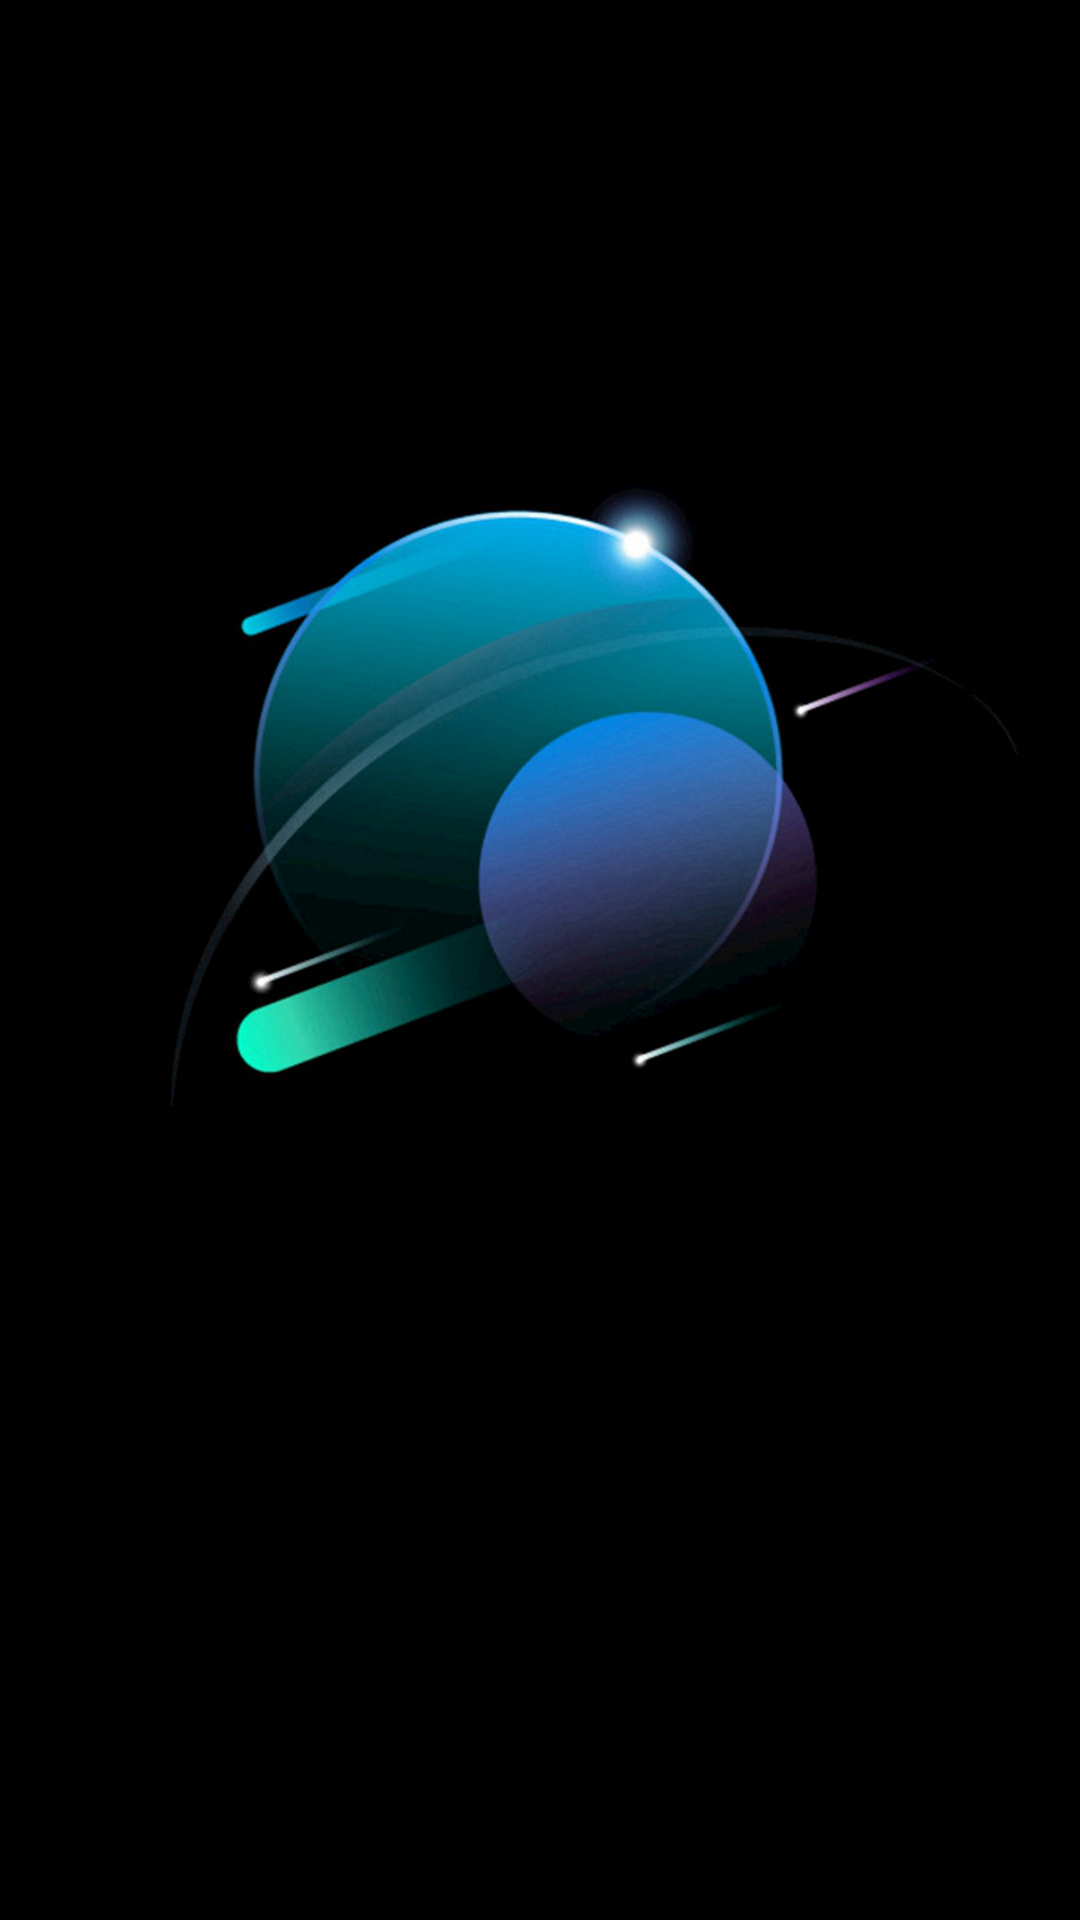

Layout XML and referenced resources for this Android screen:
<!-- AndroidManifest.xml: application theme AppTheme -->
<!-- res/layout/fragment_one.xml -->
<?xml version="1.0" encoding="utf-8"?>
<FrameLayout xmlns:android="http://schemas.android.com/apk/res/android"
    android:orientation="vertical"
    android:layout_width="match_parent"
    android:layout_height="match_parent">

    <ImageView
        android:src="@drawable/test"
        android:scaleType="fitXY"
        android:layout_width="match_parent"
        android:layout_height="match_parent" />

</FrameLayout>
<!-- resources referenced by this layout -->
<resources>
  <!-- drawable test: png bitmap (drawable, 309794 bytes) -->
  <style name="AppTheme" parent="Theme.AppCompat.Light.DarkActionBar">
          
          <item name="colorPrimary">@color/colorPrimary</item>
          <item name="colorPrimaryDark">@color/colorPrimaryDark</item>
          <item name="colorAccent">@color/colorAccent</item>
      </style>
  <!-- not gathered from this repository: default colours our renderer supplied (Android Studio template values) -->
  <color name="colorPrimary">#FF6200EE</color>
  <color name="colorPrimaryDark">#FF3700B3</color>
  <color name="colorAccent">#FF03DAC5</color>
</resources>
